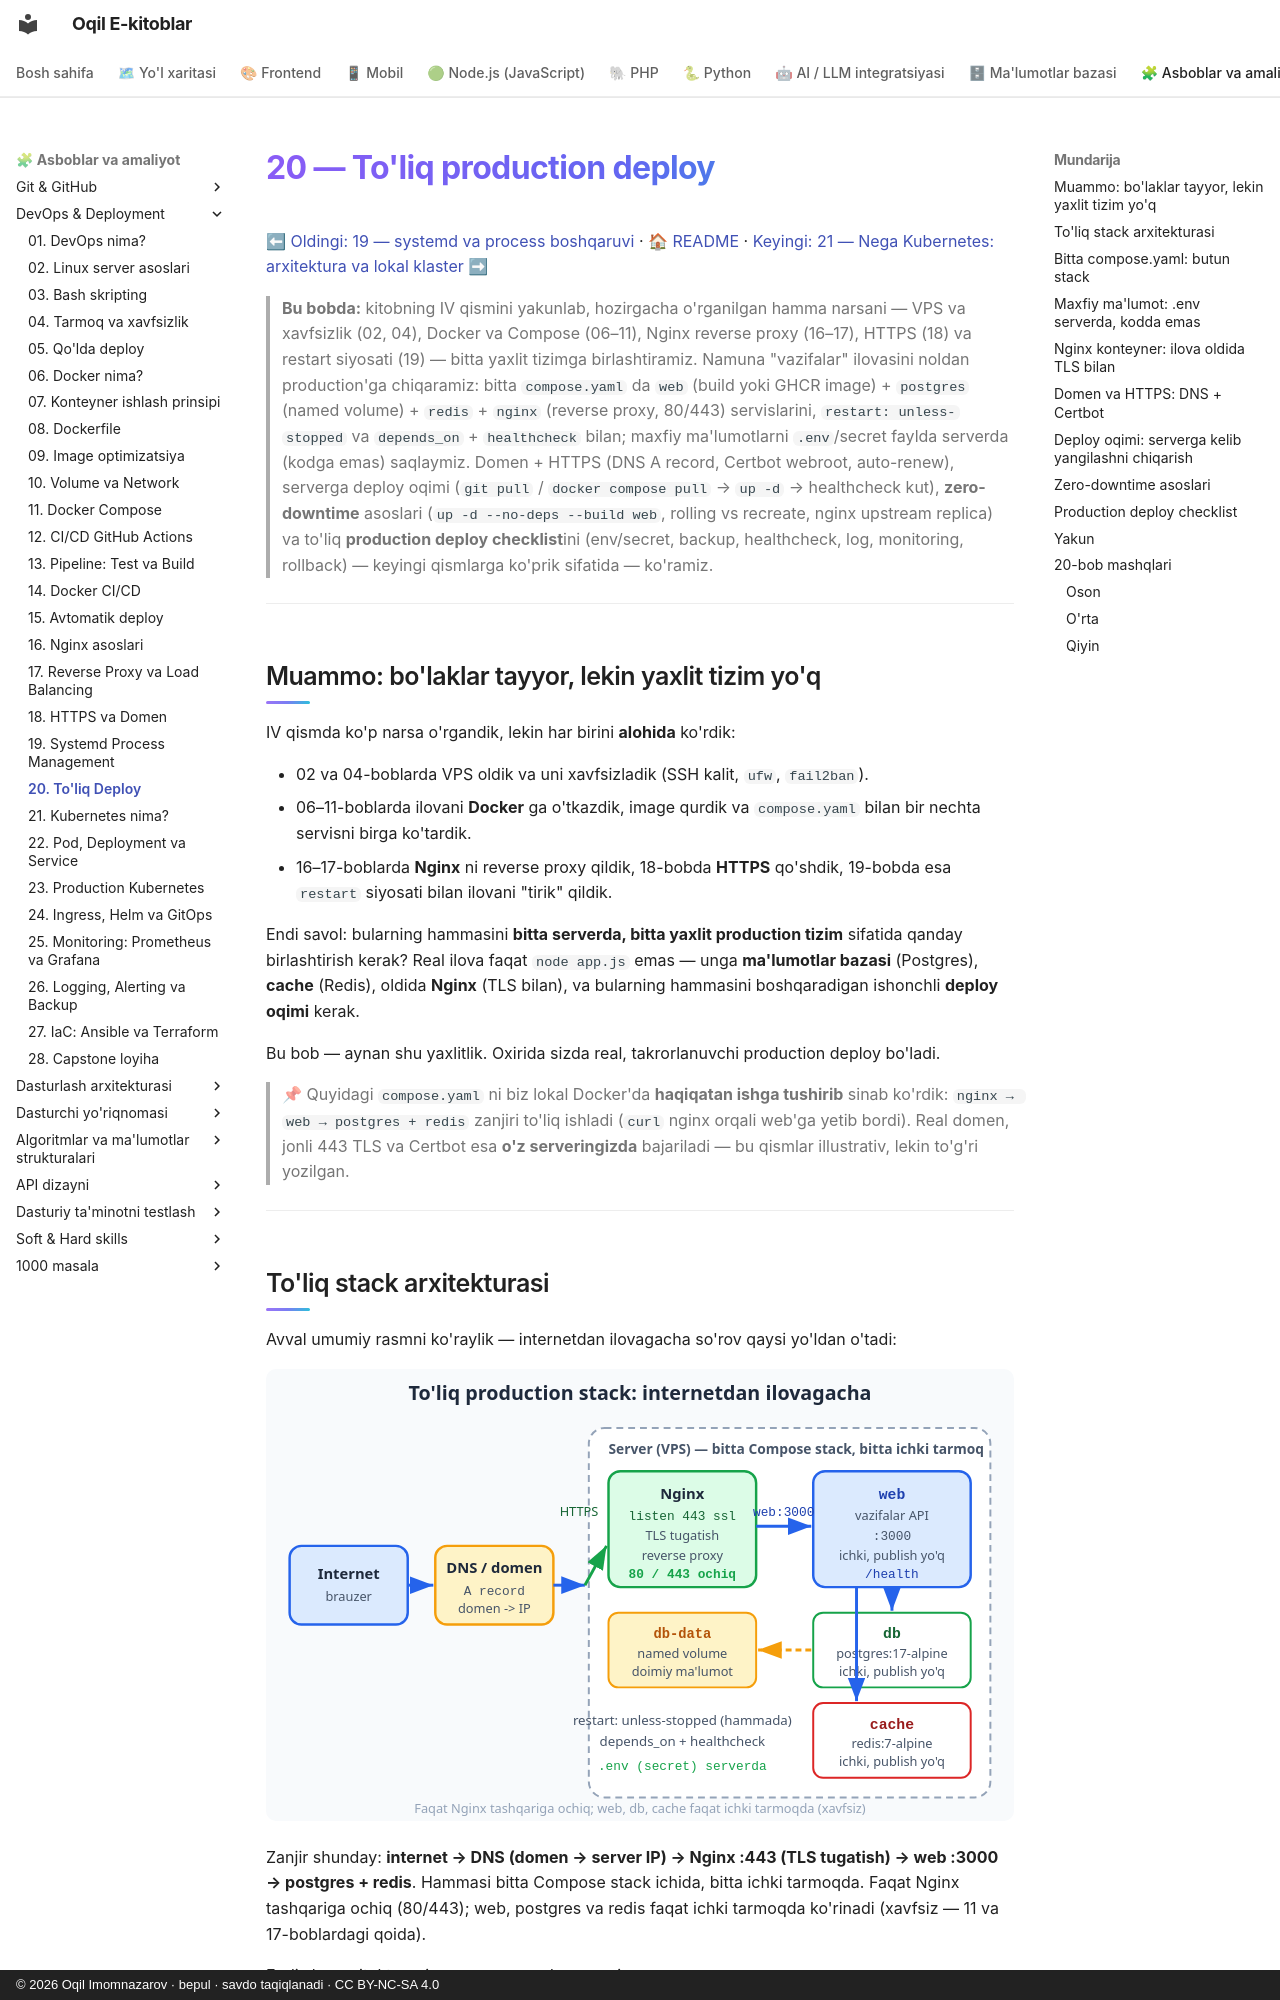

repository: iOqil/e-book · page: devops/20-toliq-deploy/index.html · generator: mkdocs · copyright: © 2026 Oqil Imomnazarov · bepul · savdo taqiqlanadi · CC BY-NC-SA 4.0

# 20 — To'liq production deploy

[⬅ Oldingi: 19 — systemd va process boshqaruvi](./19-systemd-process.md) · [🏠 README](./README.md) · [Keyingi: 21 — Nega Kubernetes: arxitektura va lokal klaster ➡](./21-kubernetes-nima.md)

> **Bu bobda:** kitobning IV qismini yakunlab, hozirgacha o'rganilgan hamma narsani — VPS va xavfsizlik (02, 04), Docker va Compose (06–11), Nginx reverse proxy (16–17), HTTPS (18) va restart siyosati (19) — bitta yaxlit tizimga birlashtiramiz. Namuna "vazifalar" ilovasini noldan production'ga chiqaramiz: bitta `compose.yaml` da `web` (build yoki GHCR image) + `postgres` (named volume) + `redis` + `nginx` (reverse proxy, 80/443) servislarini, `restart: unless-stopped` va `depends_on` + `healthcheck` bilan; maxfiy ma'lumotlarni `.env`/secret faylda serverda (kodga emas) saqlaymiz. Domen + HTTPS (DNS A record, Certbot webroot, auto-renew), serverga deploy oqimi (`git pull` / `docker compose pull` → `up -d` → healthcheck kut), **zero-downtime** asoslari (`up -d --no-deps --build web`, rolling vs recreate, nginx upstream replica) va to'liq **production deploy checklist**ini (env/secret, backup, healthcheck, log, monitoring, rollback) — keyingi qismlarga ko'prik sifatida — ko'ramiz.

---

## Muammo: bo'laklar tayyor, lekin yaxlit tizim yo'q

IV qismda ko'p narsa o'rgandik, lekin har birini **alohida** ko'rdik:

- 02 va 04-boblarda VPS oldik va uni xavfsizladik (SSH kalit, `ufw`, `fail2ban`).
- 06–11-boblarda ilovani **Docker** ga o'tkazdik, image qurdik va `compose.yaml` bilan bir nechta servisni birga ko'tardik.
- 16–17-boblarda **Nginx** ni reverse proxy qildik, 18-bobda **HTTPS** qo'shdik, 19-bobda esa `restart` siyosati bilan ilovani "tirik" qildik.

Endi savol: bularning hammasini **bitta serverda, bitta yaxlit production tizim** sifatida qanday birlashtirish kerak? Real ilova faqat `node app.js` emas — unga **ma'lumotlar bazasi** (Postgres), **cache** (Redis), oldida **Nginx** (TLS bilan), va bularning hammasini boshqaradigan ishonchli **deploy oqimi** kerak.

Bu bob — aynan shu yaxlitlik. Oxirida sizda real, takrorlanuvchi production deploy bo'ladi.

> 📌 Quyidagi `compose.yaml` ni biz lokal Docker'da **haqiqatan ishga tushirib** sinab ko'rdik: `nginx → web → postgres + redis` zanjiri to'liq ishladi (`curl` nginx orqali web'ga yetib bordi). Real domen, jonli 443 TLS va Certbot esa **o'z serveringizda** bajariladi — bu qismlar illustrativ, lekin to'g'ri yozilgan.

---

## To'liq stack arxitekturasi

Avval umumiy rasmni ko'raylik — internetdan ilovagacha so'rov qaysi yo'ldan o'tadi:

![To'liq production arxitekturasi: internetdan so'rov DNS/domen orqali serverga keladi, Nginx 443-portda TLS'ni tugatadi va web konteyner(lar)ning 3000-portiga proxy qiladi, web esa bir tarmoqdagi postgres va redis bilan named volume orqali ishlaydi, hammasi bitta compose stack ichida](rasmlar/dvo20-toliq-arxitektura.svg)

Zanjir shunday: **internet → DNS (domen → server IP) → Nginx :443 (TLS tugatish) → web :3000 → postgres + redis**. Hammasi bitta Compose stack ichida, bitta ichki tarmoqda. Faqat Nginx tashqariga ochiq (80/443); web, postgres va redis faqat ichki tarmoqda ko'rinadi (xavfsiz — 11 va 17-boblardagi qoida).

Endi shu arxitekturani `compose.yaml` da yozamiz.

---
